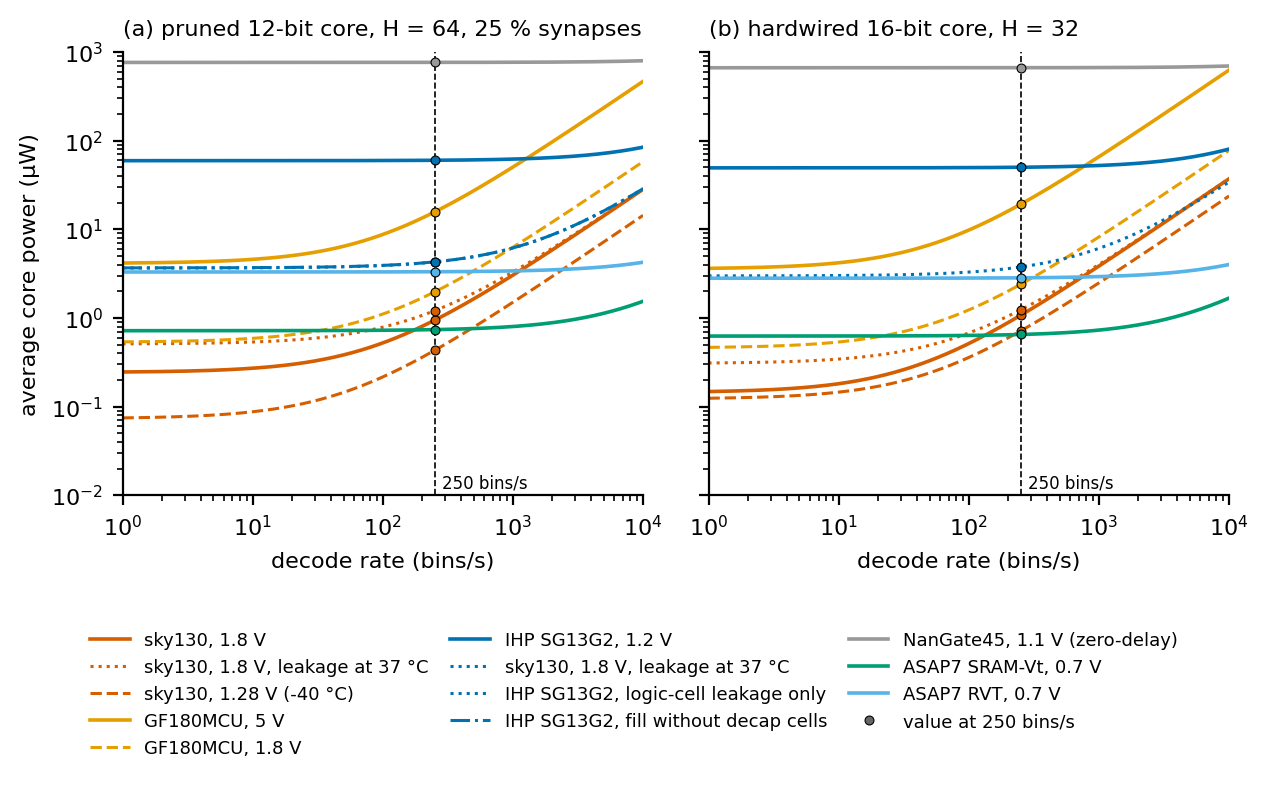

Data behind this chart, as committed beside it:
core, kit, flavour, voltage_V, temperature_C, energy_per_bin_nJ, energy_kind, leakage_uW, p_avg_250Hz_uW, linestyle
sp, sky130, nominal, 1.8, 25.0, 2.802, annotated, 5,000 bins, 0.2432, 0.9437, -
sp, sky130, nominal, 37 C leakage, 1.8, 37, 2.802, annotated, 5,000 bins, 0.5078, 1.208, :
sp, sky130, ss_n40C_1v28 netlist, 1.28, -40.0, 1.431, annotated (1.28 V netlist, E14), 0.07316, 0.431, --
sp, gf180, nominal, 5.0, 25.0, 46.33, annotated, 5,000 bins, 4.125, 15.71, -
sp, gf180, tt_025C_1v80, 1.8, 25.0, 5.754, zero-delay x glitch 1.22, 0.5321, 1.971, --
sp, ihp, nominal, 1.2, 25.0, 2.503, annotated, 5,000 bins, 59.53, 60.16, -
sp, ihp, nominal, logic leakage only, 1.2, 25.0, 2.503, annotated, 5,000 bins, 3.658, 4.284, :
sp, ihp, nominal, decap-free fill, 1.2, 25.0, 2.503, annotated, 5,000 bins, 3.671, 4.297, -.
sp, nangate45, nominal, 1.1, 25.0, 3.407, zero-delay, 5,000 bins, 764.2, 765.1, -
sp, asap7sram, nominal, 0.7, 25.0, 0.08252, annotated, 5,000 bins, 0.7188, 0.7394, -
sp, asap7, nominal, 0.7, 25.0, 0.09518, annotated, 5,000 bins, 3.301, 3.325, -
min32, sky130, nominal, 1.8, 25.0, 3.709, annotated, 5,000 bins, 0.1442, 1.071, -
min32, sky130, nominal, 37 C leakage, 1.8, 37, 3.709, annotated, 5,000 bins, 0.3069, 1.234, :
min32, sky130, ss_n40C_1v28 netlist, 1.28, -40.0, 2.369, annotated (1.28 V netlist, E14), 0.122, 0.7141, --
min32, gf180, nominal, 5.0, 25.0, 62.44, annotated, 5,000 bins, 3.571, 19.18, -
min32, gf180, tt_025C_1v80, 1.8, 25.0, 7.752, zero-delay x glitch 1.24, 0.4584, 2.396, --
min32, ihp, nominal, 1.2, 25.0, 3.121, annotated, 5,000 bins, 49.4, 50.18, -
min32, ihp, nominal, logic leakage only, 1.2, 25.0, 3.121, annotated, 5,000 bins, 2.983, 3.763, :
min32, nangate45, nominal, 1.1, 25.0, 3.156, zero-delay, 5,000 bins, 665.4, 666.2, -
min32, asap7sram, nominal, 0.7, 25.0, 0.1052, annotated, 5,000 bins, 0.625, 0.6513, -
min32, asap7, nominal, 0.7, 25.0, 0.1205, annotated, 5,000 bins, 2.809, 2.839, -
